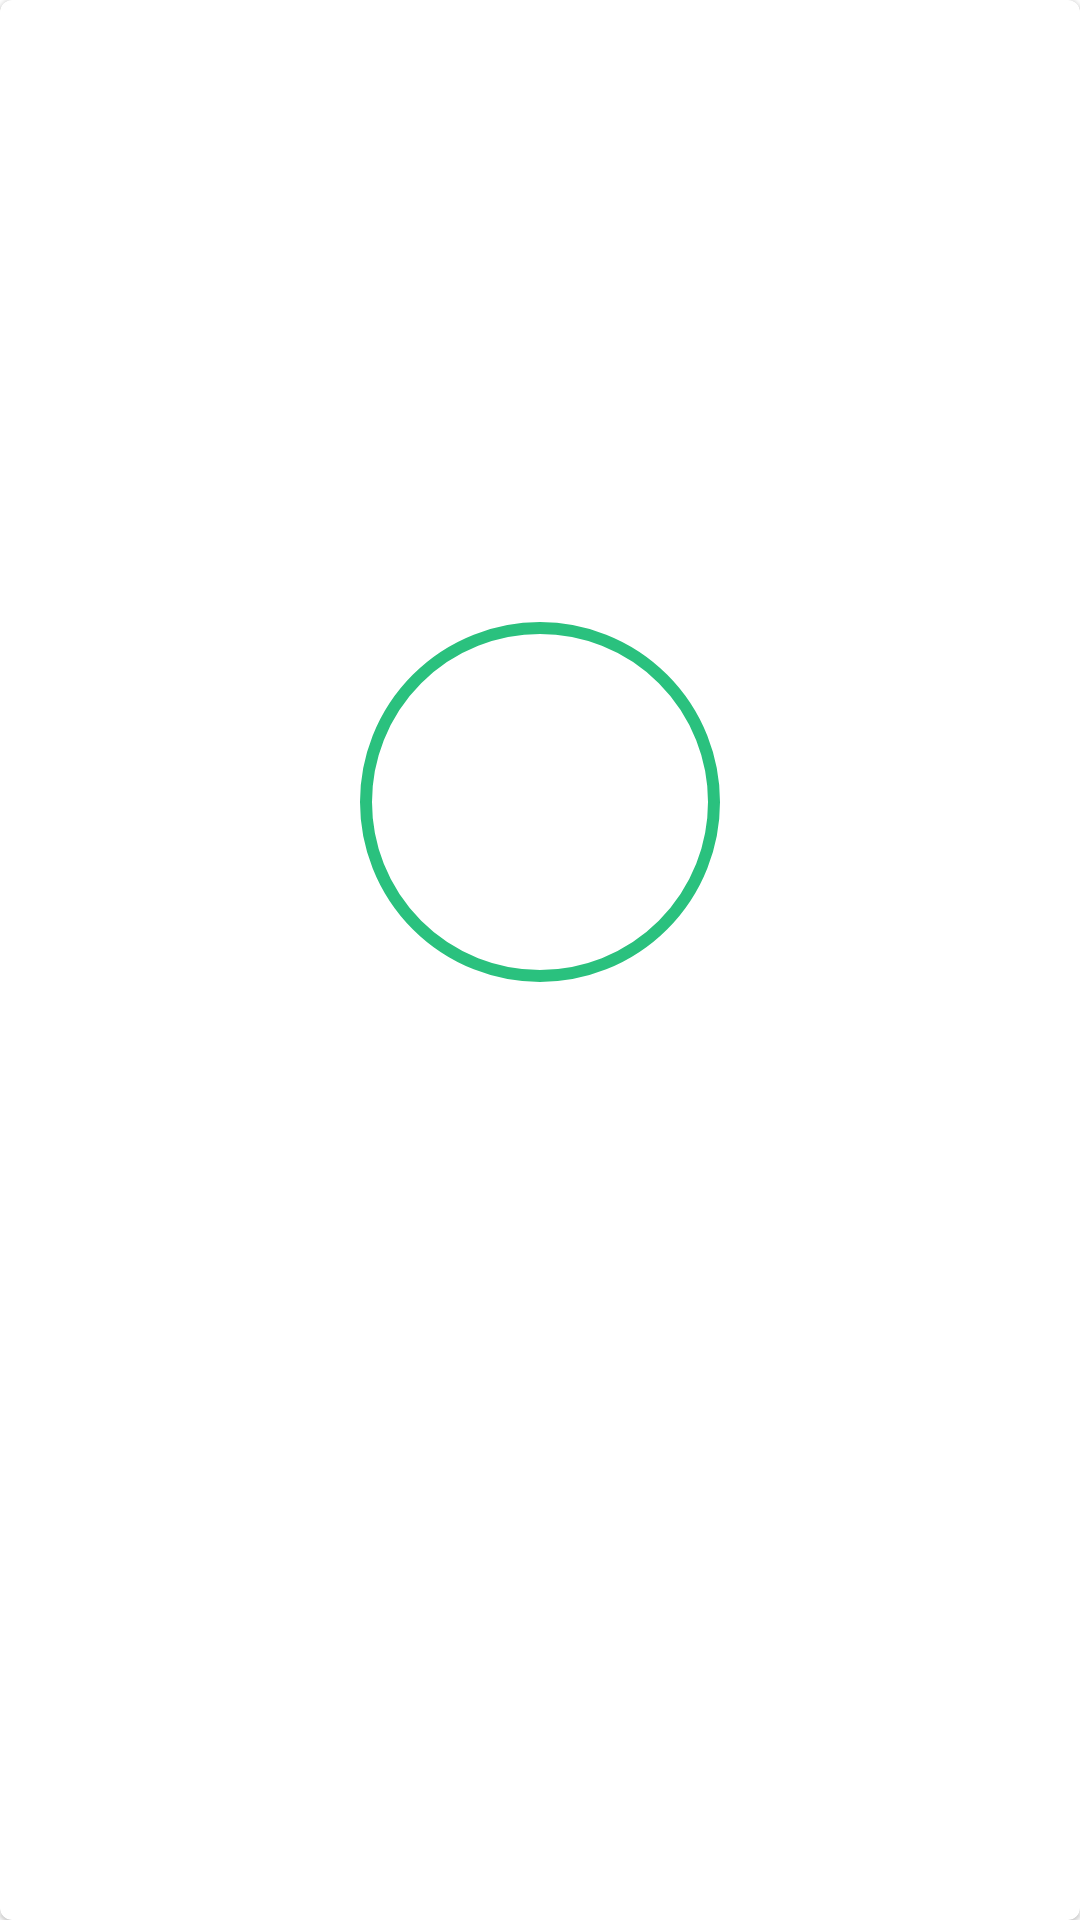

Android layout source for this screen:
<!-- AndroidManifest.xml: application theme Theme.Samnong -->
<!-- res/layout/component_card.xml -->
<?xml version="1.0" encoding="utf-8"?>
<com.google.android.material.card.MaterialCardView xmlns:android="http://schemas.android.com/apk/res/android"
    xmlns:app="http://schemas.android.com/apk/res-auto"
    xmlns:tools="http://schemas.android.com/tools"
    android:layout_width="wrap_content"
    android:layout_height="wrap_content"
    android:layout_margin="4dp">

    <LinearLayout
        android:layout_width="match_parent"
        android:layout_height="wrap_content"
        android:layout_gravity="center"
        android:gravity="center"
        android:orientation="vertical"
        android:padding="@dimen/app_margin">

        <ImageView
            android:id="@+id/imageView"
            android:layout_width="120dp"
            android:layout_height="120dp"
            android:background="@drawable/circle_shape"
            app:layout_constraintTop_toTopOf="parent"
            tools:src="@tools:sample/avatars" />

        <com.google.android.material.textview.MaterialTextView
            style="@style/Style.App.BodyTitle"
            android:layout_width="match_parent"
            android:layout_height="wrap_content"
            android:textAlignment="center"
            app:layout_constraintEnd_toEndOf="parent"
            app:layout_constraintStart_toStartOf="parent"
            app:layout_constraintTop_toBottomOf="@+id/imageView"
            android:layout_marginTop="@dimen/app_margin"
            tools:src="@tools:sample/full_names" />

        <com.google.android.material.textview.MaterialTextView
            android:id="@+id/productNameTextView"
            style="@style/Style.App.BodyMainTitle"
            android:layout_width="match_parent"
            android:layout_height="wrap_content"
            android:layout_marginTop="@dimen/app_margin"
            android:gravity="center_horizontal"
            android:textColor="@color/black"
            app:layout_constraintEnd_toEndOf="parent"
            app:layout_constraintStart_toStartOf="parent"
            app:layout_constraintTop_toBottomOf="@+id/imageView"
            tools:src="@tools:sample/full_names"
            android:lines="2"
            android:ellipsize="end"/>

        <com.google.android.material.textview.MaterialTextView
            android:id="@+id/productPriceTextview"
            style="@style/Style.App.BodyMainTitle"
            android:layout_width="match_parent"
            android:layout_height="wrap_content"
            android:gravity="center_horizontal"
            android:textColor="@color/black"
            app:layout_constraintEnd_toEndOf="parent"
            app:layout_constraintStart_toStartOf="parent"
            app:layout_constraintTop_toBottomOf="@+id/productNameTextView"
            android:ellipsize="end"
            android:lines="1"
            tools:src="@tools:sample/us_zipcodes" />

    </LinearLayout>

</com.google.android.material.card.MaterialCardView>
<!-- resources referenced by this layout -->
<resources>
  <color name="black">#FF000000</color>
  <dimen name="app_margin">12dp</dimen>
  <!-- drawable circle_shape (drawable) -->
  <?xml version="1.0" encoding="utf-8"?>
  <shape xmlns:android="http://schemas.android.com/apk/res/android"
      android:innerRadius="0dp"
      android:shape="oval"
      android:useLevel="false">
  
      <solid android:color="@android:color/transparent" />
      <stroke
          android:width="4dp"
          android:color="@color/green" />
  
  </shape>
  <style name="Style.App.BodyMainTitle" parent="@style/Widget.MaterialComponents.TextView">
          <item name="android:textColor">@color/black</item>
          <item name="android:textSize">16sp</item>
      </style>
  <style name="Style.App.BodyTitle" parent="@style/Widget.MaterialComponents.TextView">
          <item name="android:textColor">@color/black</item>
          <item name="android:textSize">14sp</item>
      </style>
  <style name="Theme.Samnong" parent="Theme.MaterialComponents.Light.NoActionBar">
          
          <item name="colorPrimary">@color/green</item>
          <item name="colorPrimaryVariant">@color/purple_700</item>
          <item name="colorOnPrimary">@color/white</item>
          
          <item name="colorSecondary">@color/teal_200</item>
          <item name="colorSecondaryVariant">@color/teal_700</item>
          <item name="colorOnSecondary">@color/black</item>
          
          <item name="android:windowLightStatusBar" tools:targetApi="m">true</item>
          <item name="android:statusBarColor">@color/green</item>
          
          <item name="toolbarStyle">@style/Style.App.Toolbar</item>
          <item name="fontFamily">@font/krasar_medium</item>
          <item name="actionBarStyle">@style/Style.App.ActionBar</item>
          <item name="chipStyle">@style/Style.App.Chip</item>
  
      </style>
  <color name="green">#FF2ac17e</color>
  <color name="purple_700">#FF3700B3</color>
  <color name="white">#FFFFFFFF</color>
  <color name="teal_200">#FF03DAC5</color>
  <color name="teal_700">#FF018786</color>
  <style name="Style.App.Toolbar" parent="@style/Widget.MaterialComponents.Toolbar">
          <item name="contentInsetLeft">0dp</item>
          <item name="contentInsetStart">0dp</item>
          <item name="android:textColor">@color/white</item>
      </style>
  <style name="Style.App.ActionBar" parent="@style/Widget.AppCompat.ActionBar">
          
      </style>
  <style name="Style.App.Chip" parent="TextAppearance.MaterialComponents.Chip">
          <item name="android:fontFamily">@font/krasar_medium</item>
      </style>
</resources>
